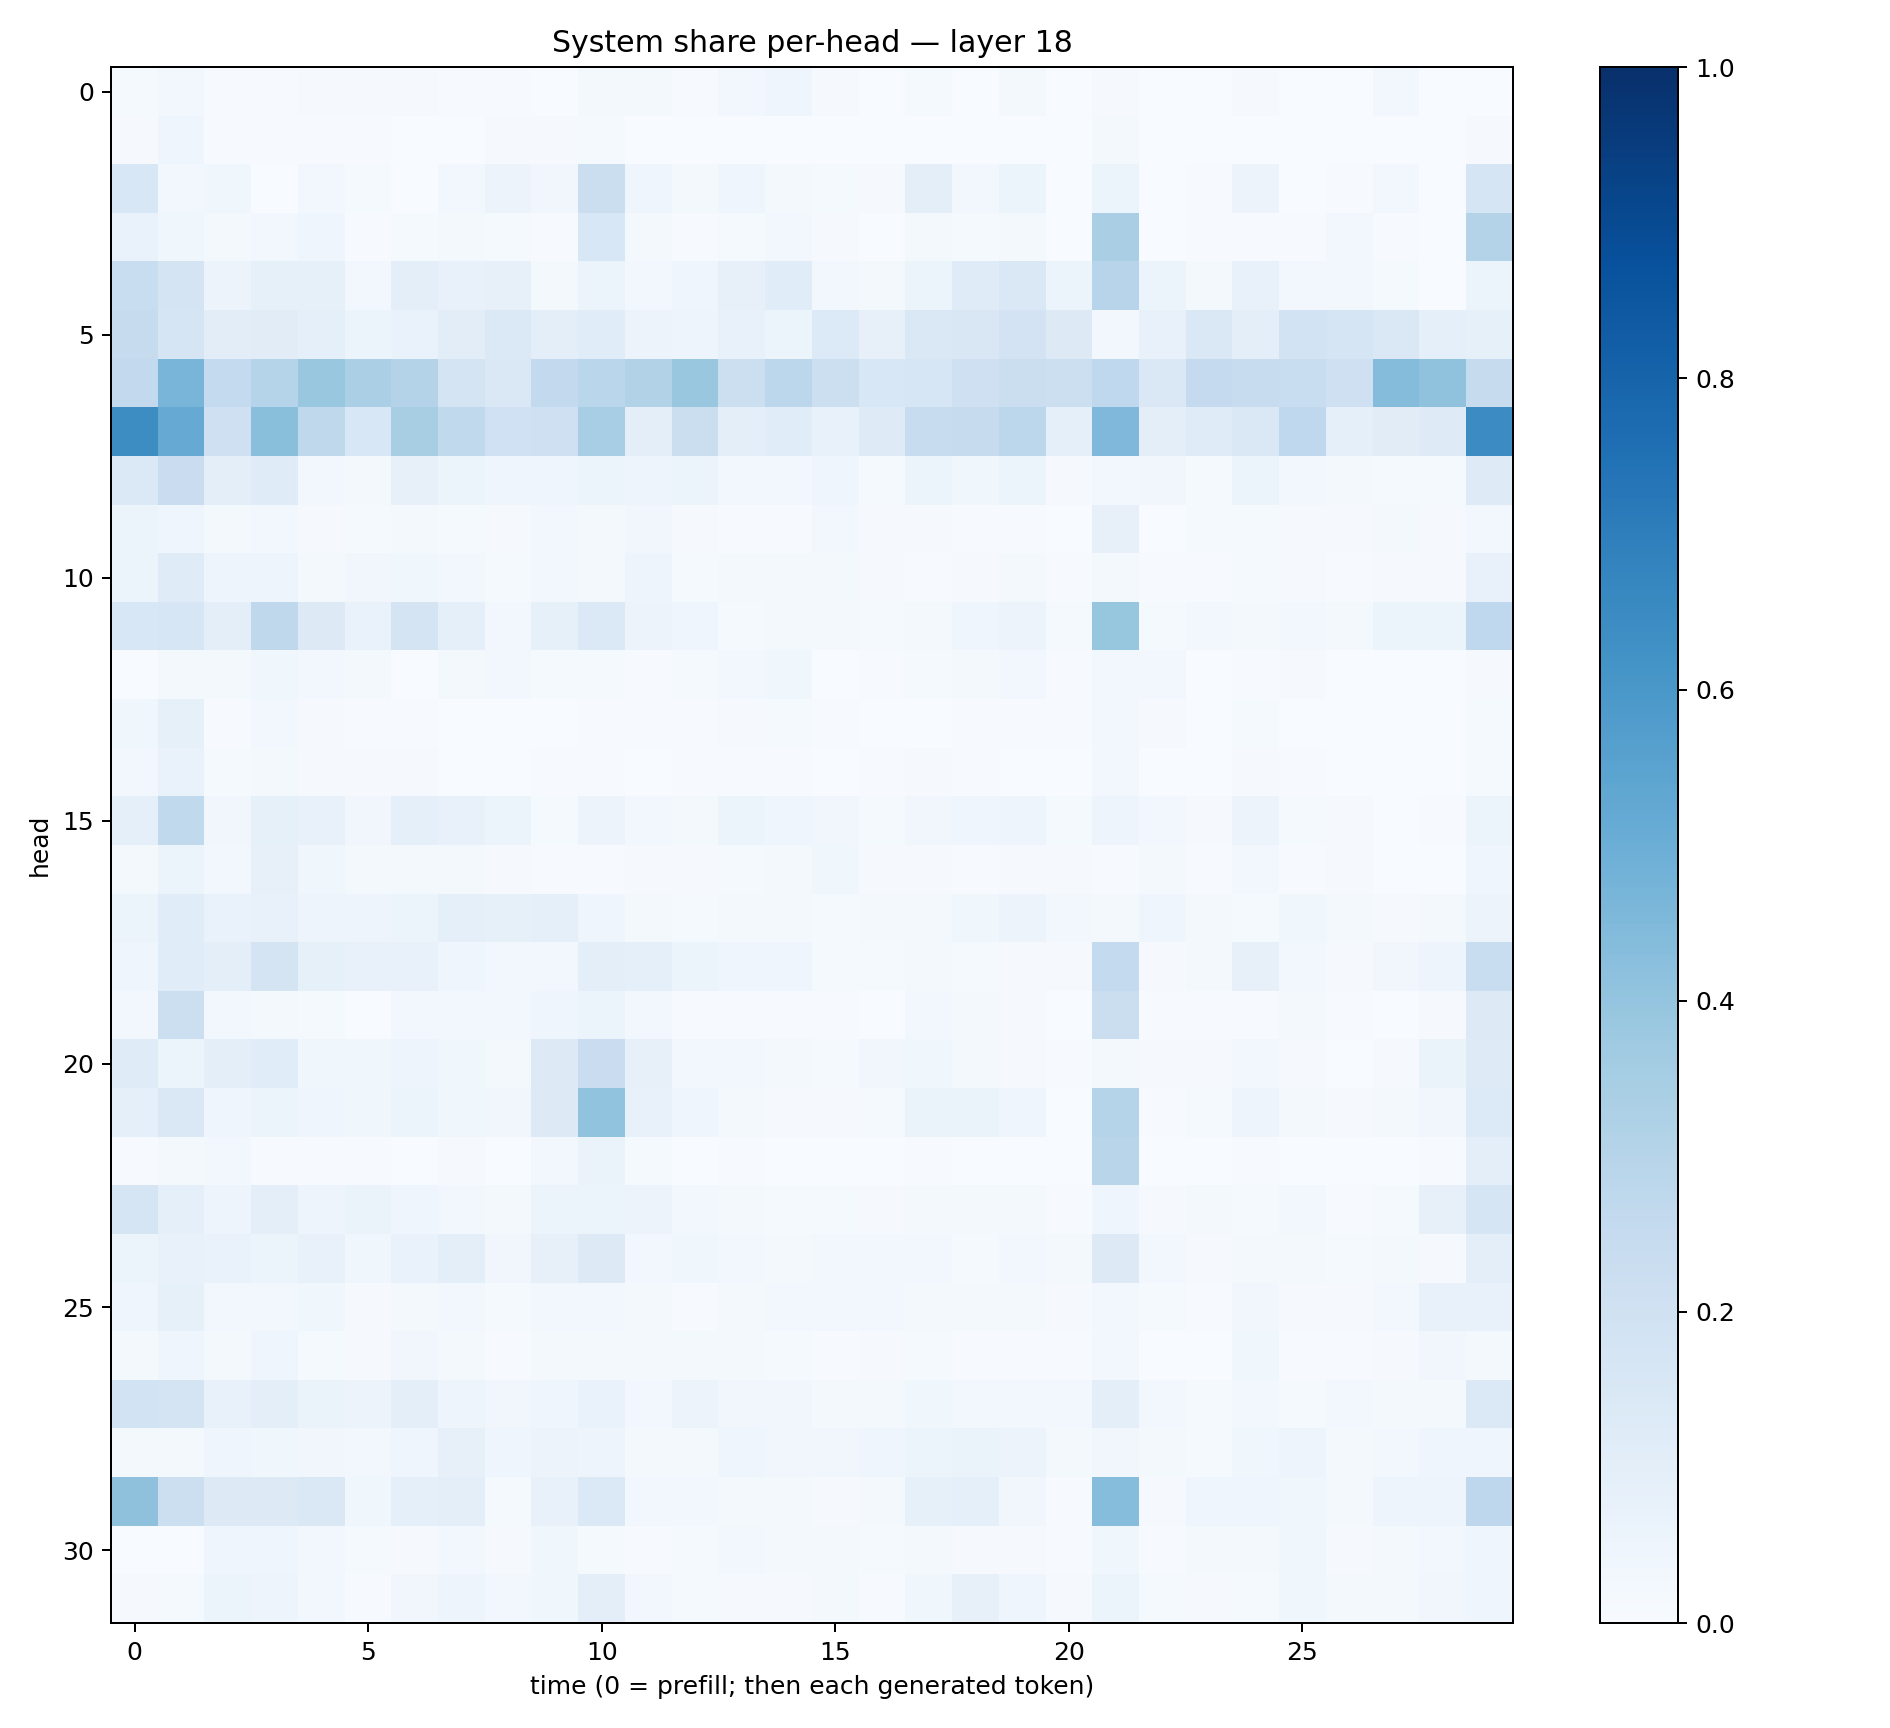

The data file committed next to this chart (first rows):
0.014155904, 0.026242634, 0.0051350375, 0.0062374487, 0.0100762015, 0.011194062, 0.008891062, 0.00681207, 0.0069380254, 0.003123977, 0.017415734, 0.017278777, 0.0043564965, 0.027218929, 0.04059078, 0.007978563, 0.0035917126, 0.012728133, 0.0038263788, 0.016250694, 0.00049109134, 0.008106481, 0.0007648653, 0.0027211378
0.0103, 0.04098, 0.004336, 0.004193, 0.006676, 0.004837, 0.002851, 0.00374, 0.01043, 0.01106, 0.0137, 0.002437, 0.003432, 0.002455, 0.003448, 0.00286, 0.002114, 0.002587, 0.002671, 0.003506, 0.0004463, 0.01901, 0.0002117, 0.0004948
0.1542, 0.02364, 0.03783, 0.002407, 0.02796, 0.01269, 0.0002735, 0.02496, 0.05681, 0.03502, 0.2197, 0.04337, 0.02079, 0.04144, 0.01656, 0.01557, 0.01075, 0.101, 0.02576, 0.05443, 0.002503, 0.05242, 0.001978, 0.007233
0.06897, 0.03743, 0.01748, 0.02783, 0.04253, 0.004402, 0.01364, 0.01589, 0.01181, 0.007775, 0.1544, 0.01592, 0.004293, 0.01303, 0.02538, 0.009981, 0.001193, 0.01585, 0.01358, 0.01584, 0.0003221, 0.3391, 0.001634, 0.004589
0.2343, 0.1741, 0.05594, 0.08455, 0.08267, 0.02577, 0.09942, 0.07538, 0.08082, 0.01588, 0.05292, 0.02978, 0.04221, 0.08196, 0.1138, 0.02976, 0.02098, 0.05271, 0.1206, 0.1458, 0.05369, 0.2946, 0.05393, 0.01801
0.2441, 0.1697, 0.1031, 0.1128, 0.0905, 0.06103, 0.06831, 0.1029, 0.1404, 0.09434, 0.1138, 0.05644, 0.04746, 0.07796, 0.06118, 0.1348, 0.0801, 0.145, 0.1523, 0.1802, 0.1295, 0.0254, 0.07414, 0.1421
0.2616, 0.4683, 0.2556, 0.3041, 0.3867, 0.3337, 0.3058, 0.1788, 0.1409, 0.2608, 0.2868, 0.3105, 0.388, 0.2155, 0.2786, 0.2186, 0.1525, 0.1634, 0.208, 0.2233, 0.2175, 0.2687, 0.1412, 0.2535
0.6431, 0.5154, 0.2076, 0.4251, 0.2697, 0.1532, 0.3431, 0.2643, 0.203, 0.2068, 0.3465, 0.09951, 0.2231, 0.09961, 0.1171, 0.07367, 0.124, 0.2396, 0.2423, 0.2775, 0.09143, 0.4499, 0.09931, 0.1194
0.138, 0.2268, 0.09894, 0.1201, 0.03093, 0.01784, 0.07969, 0.05203, 0.04126, 0.04654, 0.05247, 0.04779, 0.05154, 0.02644, 0.02562, 0.04033, 0.01414, 0.05321, 0.0367, 0.05276, 0.01166, 0.02573, 0.03391, 0.01341
0.05244, 0.03981, 0.01982, 0.02535, 0.01158, 0.01279, 0.02168, 0.01325, 0.01136, 0.02943, 0.01997, 0.03426, 0.009788, 0.007713, 0.0049, 0.03084, 0.00892, 0.0086, 0.0059, 0.005125, 0.003377, 0.07983, 0.002817, 0.01328
0.0619, 0.1198, 0.05001, 0.04799, 0.02177, 0.03456, 0.03843, 0.02696, 0.01294, 0.03078, 0.02046, 0.04975, 0.01292, 0.01995, 0.02032, 0.01606, 0.009738, 0.006801, 0.01012, 0.01594, 0.007198, 0.01705, 0.007112, 0.006908
0.1545, 0.1577, 0.09722, 0.2702, 0.1298, 0.06906, 0.1788, 0.09329, 0.02883, 0.08563, 0.137, 0.05698, 0.04316, 0.01449, 0.01763, 0.01655, 0.0118, 0.02339, 0.0435, 0.05673, 0.0129, 0.3914, 0.01372, 0.0273
0.00196, 0.02169, 0.02082, 0.0355, 0.02856, 0.01842, 0.002985, 0.01971, 0.02353, 0.01503, 0.01356, 0.005109, 0.01347, 0.02889, 0.03895, 0.003783, 0.003971, 0.01254, 0.0218, 0.02564, 0.005642, 0.02554, 0.02355, 0.001617
0.03873, 0.08403, 0.006047, 0.0265, 0.009734, 0.005438, 0.006942, 0.003121, 0.002625, 0.002956, 0.006511, 0.00577, 0.005452, 0.0111, 0.01482, 0.006017, 0.002292, 0.002616, 0.005624, 0.007057, 0.005754, 0.03058, 0.0094, 0.00352
0.02584, 0.07008, 0.01334, 0.02273, 0.01068, 0.008564, 0.01167, 0.003655, 0.002563, 0.00566, 0.00443, 0.001891, 0.005361, 0.004932, 0.004274, 0.002728, 0.005677, 0.01109, 0.0058, 0.003567, 0.003283, 0.02879, 0.0009632, 0.001674
0.09005, 0.2653, 0.03207, 0.08237, 0.07582, 0.03178, 0.09305, 0.07088, 0.06051, 0.0143, 0.05816, 0.02849, 0.01594, 0.05202, 0.04226, 0.03268, 0.01186, 0.03154, 0.04657, 0.05019, 0.01289, 0.04877, 0.02897, 0.01093
0.0157, 0.05438, 0.02755, 0.07883, 0.03701, 0.02317, 0.02243, 0.01898, 0.01001, 0.004657, 0.005975, 0.008218, 0.01139, 0.01188, 0.01632, 0.03619, 0.009809, 0.00921, 0.005024, 0.009293, 0.00944, 0.004048, 0.02273, 0.004045
0.05191, 0.1158, 0.06732, 0.07116, 0.04903, 0.04937, 0.06158, 0.08837, 0.08322, 0.09115, 0.03938, 0.01733, 0.01184, 0.01687, 0.01575, 0.01444, 0.01768, 0.01951, 0.03625, 0.0569, 0.02712, 0.01653, 0.03972, 0.01899
0.03908, 0.1133, 0.09979, 0.1788, 0.08509, 0.07162, 0.07672, 0.04016, 0.0303, 0.02932, 0.09616, 0.08637, 0.0597, 0.04437, 0.03966, 0.01552, 0.01555, 0.01792, 0.01247, 0.01054, 0.00947, 0.2572, 0.008587, 0.02284
0.02381, 0.2169, 0.02951, 0.0179, 0.01182, 0.003659, 0.02378, 0.02807, 0.02832, 0.03991, 0.05994, 0.02895, 0.006759, 0.007717, 0.006434, 0.00769, 0.002526, 0.02639, 0.0215, 0.009704, 0.00175, 0.2229, 0.005333, 0.005275
0.1192, 0.05207, 0.09702, 0.1165, 0.03638, 0.03885, 0.05029, 0.03595, 0.02289, 0.1326, 0.2269, 0.07975, 0.02364, 0.02443, 0.01692, 0.01226, 0.03369, 0.03648, 0.02117, 0.01166, 0.004764, 0.01799, 0.008382, 0.01042
0.09209, 0.1452, 0.04425, 0.05325, 0.0424, 0.03605, 0.06155, 0.03697, 0.03151, 0.1322, 0.4046, 0.07267, 0.04672, 0.02069, 0.01103, 0.009982, 0.01468, 0.06267, 0.06331, 0.03915, 0.002757, 0.3032, 0.006414, 0.01356
0.00553, 0.02106, 0.02927, 0.003988, 0.006529, 0.004869, 0.0038, 0.008792, 0.003775, 0.02544, 0.06535, 0.01388, 0.002077, 0.004442, 0.001475, 0.001494, 0.001199, 0.006542, 0.00272, 0.00227, 0.0001947, 0.2892, 0.0001952, 0.002811
0.1701, 0.0906, 0.04752, 0.09982, 0.0477, 0.06497, 0.04205, 0.0303, 0.02217, 0.05332, 0.06163, 0.05843, 0.02733, 0.02253, 0.01415, 0.01333, 0.0107, 0.0221, 0.02232, 0.01563, 0.006305, 0.04628, 0.01163, 0.01737
0.05169, 0.07684, 0.06785, 0.05889, 0.07597, 0.0362, 0.0679, 0.1014, 0.03214, 0.07865, 0.1251, 0.02839, 0.03607, 0.02567, 0.01862, 0.02992, 0.02399, 0.02923, 0.01451, 0.02504, 0.01802, 0.1284, 0.02411, 0.00957
0.03929, 0.08439, 0.02704, 0.02457, 0.03726, 0.01023, 0.02121, 0.02487, 0.01335, 0.02713, 0.02355, 0.01652, 0.006976, 0.01625, 0.02468, 0.0277, 0.02346, 0.02007, 0.01635, 0.01862, 0.008929, 0.02743, 0.01224, 0.00755
0.02087, 0.04547, 0.01778, 0.04042, 0.01433, 0.01105, 0.0349, 0.01825, 0.005807, 0.02041, 0.01795, 0.02016, 0.01832, 0.01931, 0.01313, 0.006506, 0.01147, 0.01528, 0.006659, 0.004588, 0.00494, 0.02622, 0.00186, 0.003477
0.1842, 0.1739, 0.07329, 0.1013, 0.06525, 0.05744, 0.0989, 0.04862, 0.03269, 0.04152, 0.07026, 0.03084, 0.05639, 0.03409, 0.03154, 0.01879, 0.01783, 0.03899, 0.03111, 0.02956, 0.03014, 0.09852, 0.02913, 0.01289
0.01952, 0.01963, 0.04685, 0.03583, 0.03514, 0.02732, 0.04449, 0.07924, 0.03993, 0.05501, 0.05072, 0.02112, 0.01907, 0.04169, 0.03224, 0.03455, 0.03944, 0.05364, 0.06371, 0.05818, 0.0178, 0.03441, 0.02061, 0.01323
0.4124, 0.2187, 0.1321, 0.1299, 0.1439, 0.03763, 0.08635, 0.09736, 0.01543, 0.07499, 0.1396, 0.0301, 0.02692, 0.01605, 0.01957, 0.009906, 0.01583, 0.08587, 0.09214, 0.03432, 0.006209, 0.43, 0.009969, 0.04346
0.003462, 0.002224, 0.04064, 0.03919, 0.02722, 0.01505, 0.007994, 0.02428, 0.01019, 0.03646, 0.01372, 0.006984, 0.01416, 0.02638, 0.0204, 0.01885, 0.01172, 0.01609, 0.01143, 0.01159, 0.004335, 0.03853, 0.005826, 0.01636
0.01027, 0.01481, 0.05861, 0.04758, 0.02592, 0.007062, 0.03335, 0.05022, 0.02919, 0.03834, 0.1015, 0.02589, 0.01266, 0.008829, 0.008777, 0.01943, 0.005197, 0.03766, 0.0815, 0.03975, 0.009627, 0.06117, 0.01507, 0.009621
